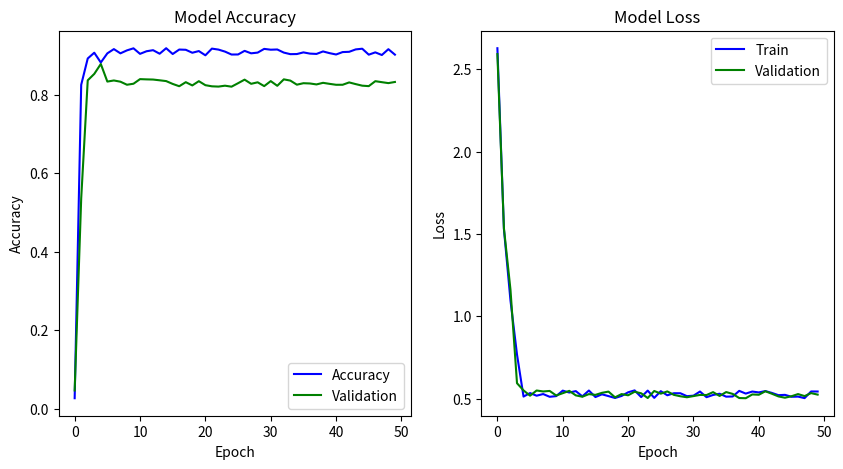

Python code for this plot:
import matplotlib.pyplot as plt
import numpy as np
import random

# Generate dummy data as lists
x = list(range(50))
default1 = [0, 0.82, 0.86, 0.87, 0.88]
y1 = np.array([num + random.random() * 0.05 for num in default1] + [0.9 + random.random() * 0.02 for i in range(45)])
default2 = [0, 0.5, 0.79, 0.82, 0.83]
y2 = np.array([num + random.random() * 0.05 for num in default2] + [0.82 + random.random() * 0.02 for i in range(45)])
      
default3 = [2.5, 1.5, 1, 0.75]
y3 = np.array([num + random.random() * 0.2 for num in default3] + [0.5 + random.random() * 0.05 for i in range(46)])
default4 = [2.5, 1.5, 1, 0.5]
y4 = np.array([num + random.random() * 0.2 for num in default4] + [0.5 + random.random() * 0.05 for i in range(46)])


# Create the figure with subplots
fig, (ax1, ax2) = plt.subplots(1, 2, figsize=(10, 5))

# Plot the first graph on the left
ax1.plot(x, y1, label='Accuracy', color='blue')
ax1.plot(x, y2, label='Validation', color='green')
ax1.set_xlabel('Epoch')
ax1.set_ylabel('Accuracy')
ax1.set_title('Model Accuracy')
ax1.legend()

# Plot the second graph on the right
ax2.plot(x, y3, label='Train', color='blue')
ax2.plot(x, y4, label='Validation', color='green')
ax2.set_xlabel('Epoch')
ax2.set_ylabel('Loss')
ax2.set_title('Model Loss')
ax2.legend()

# Display the figure
plt.show()
